5-way image classification set "dataset" from GitHub (EnzoCorainiBarbieri/Trabalho_IA_EPI); label vocabulary: capacete, colete de segurança, luvas de proteção, sem epi, óculos de proteção.

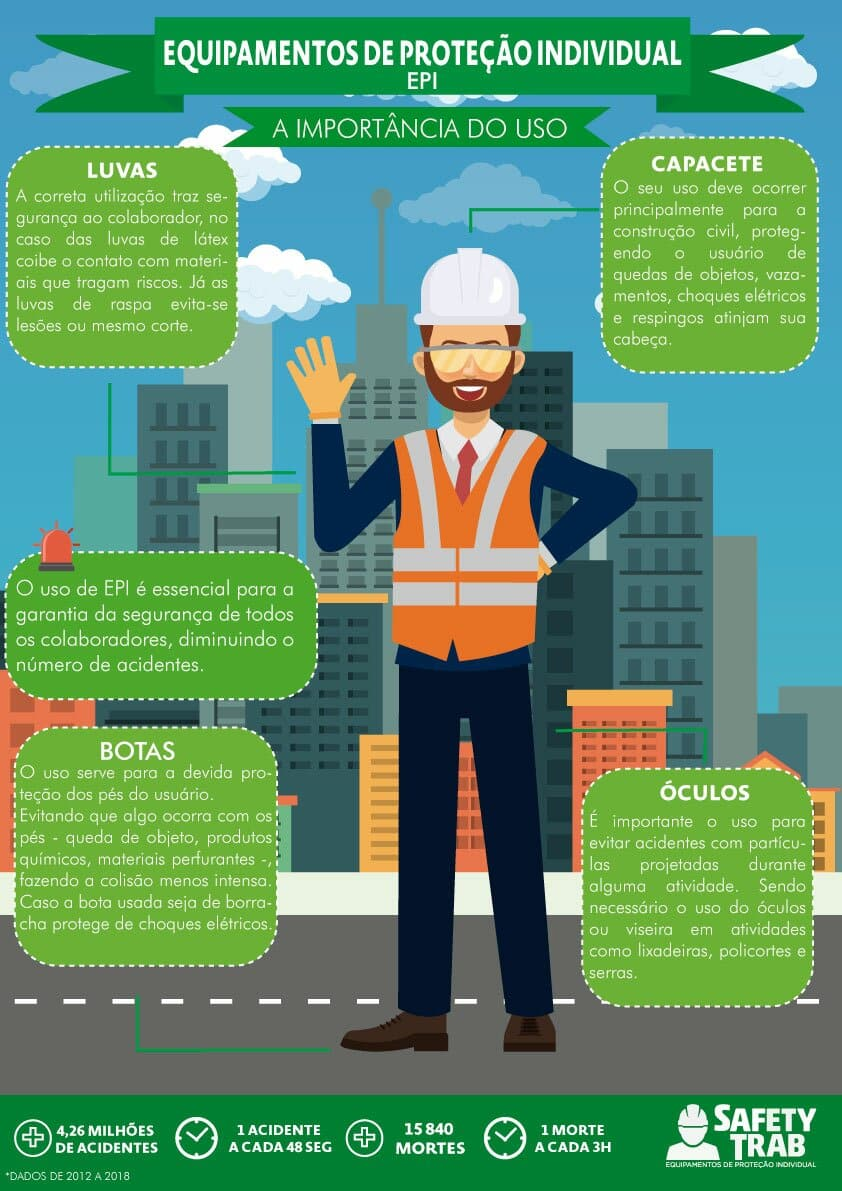
Label: sem epi

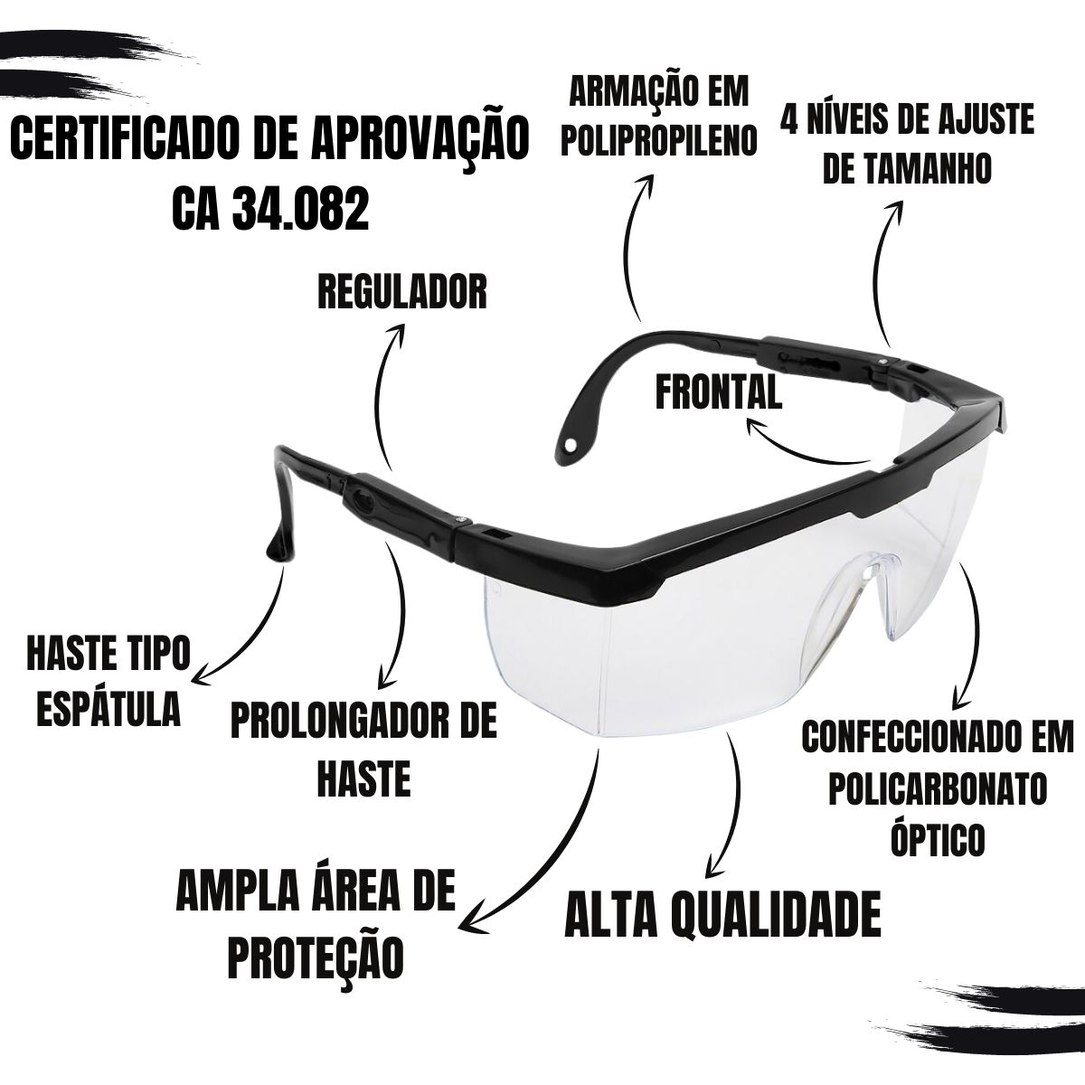
Label: óculos de proteção

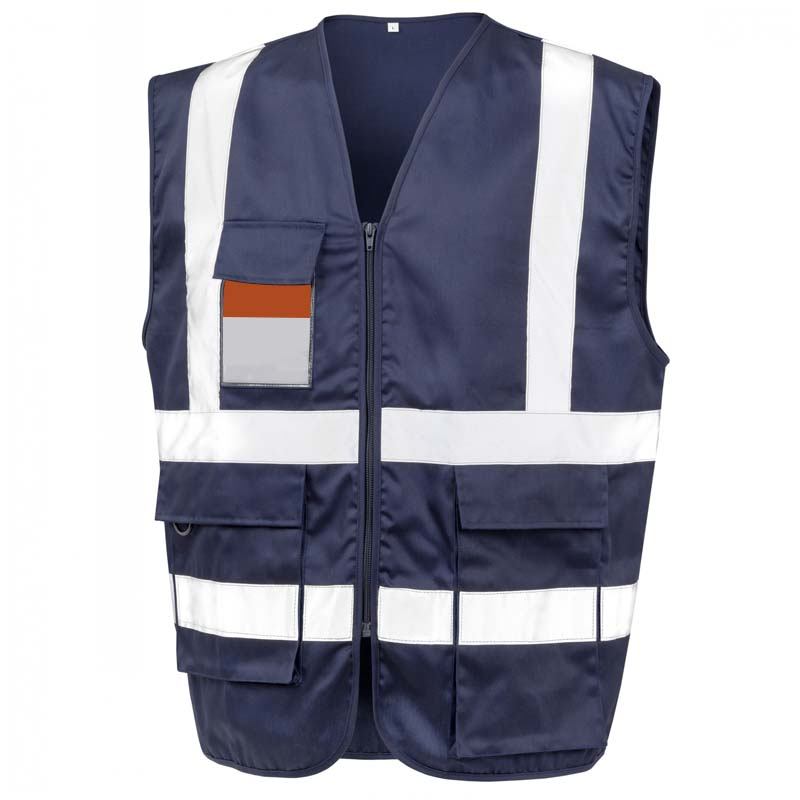
Label: colete de segurança

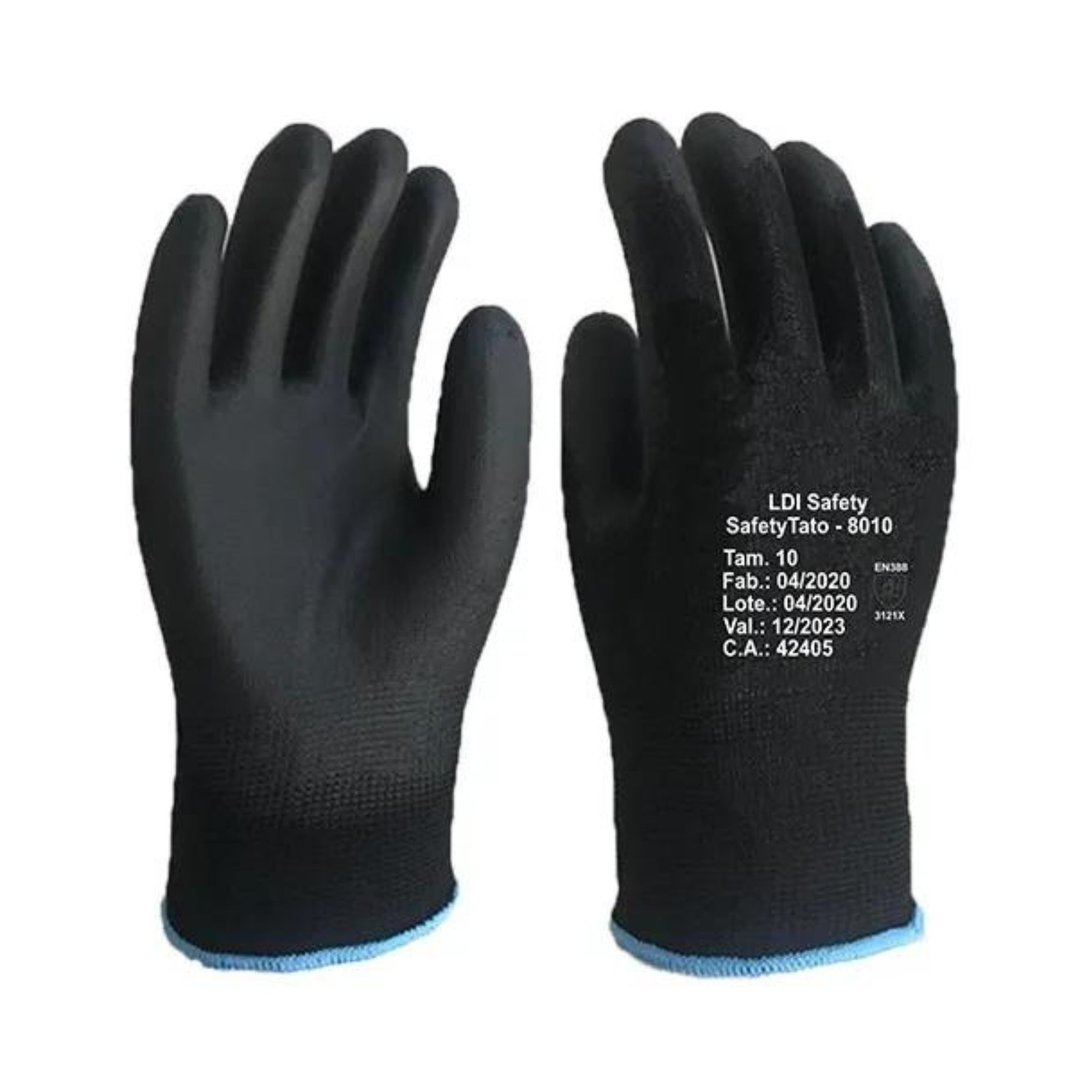
Label: luvas de proteção

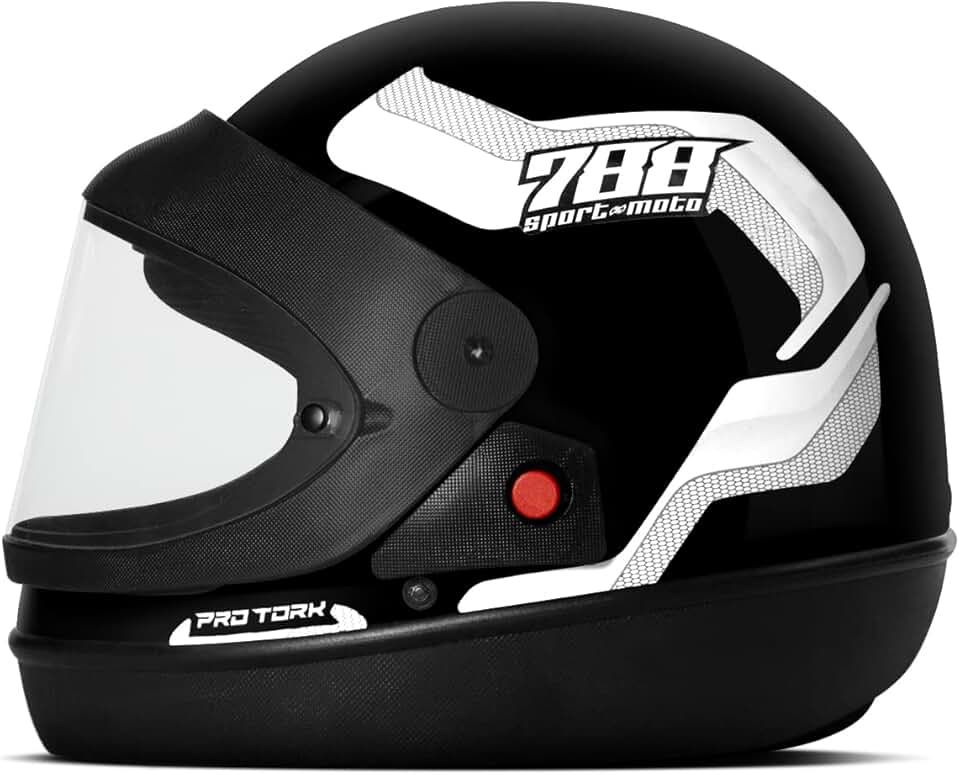
Label: capacete

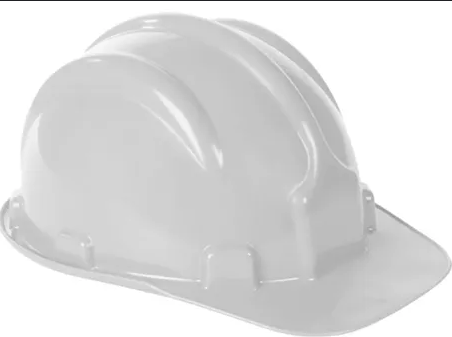
Label: capacete
